Dataset: datasets (GitHub, chinmoy12c/spsVision). Classes: paper, scissor, stone.

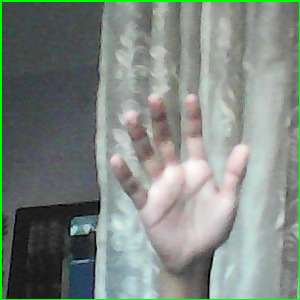
Label: paper

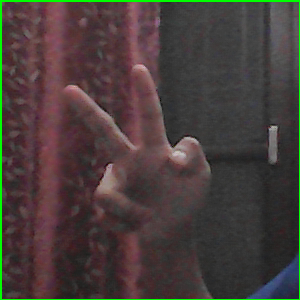
Label: scissor

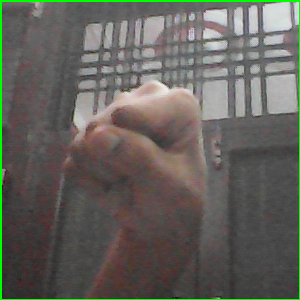
Label: stone

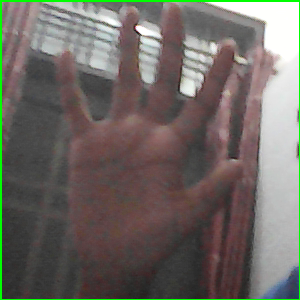
Label: paper

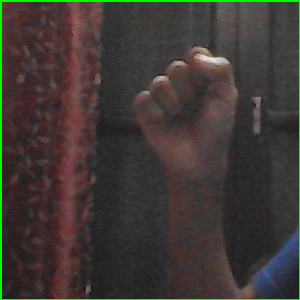
Label: stone

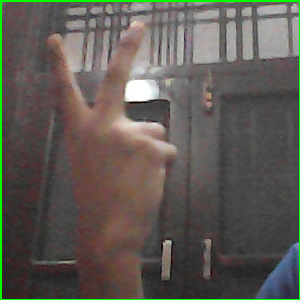
Label: scissor
